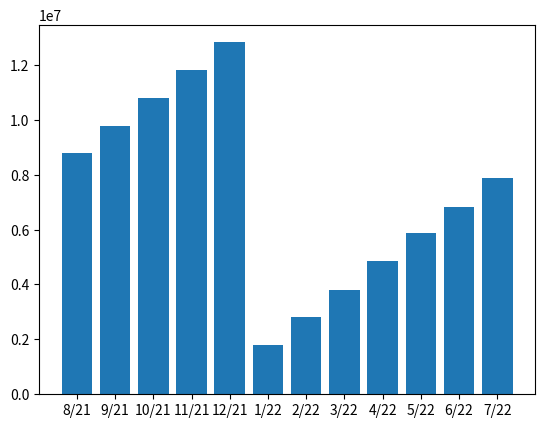

This figure's Python source:
import matplotlib.pyplot as plt
import numpy as np

x = np.array(["8/21", "9/21", "10/21", "11/21", "12/21", "1/22", "2/22", "3/22", "4/22", "5/22", "6/22", "7/22"])
y = np.array([8783586, 9762615, 10785799, 11801999, 12820193, 1812809, 2814113, 3812873, 4844713, 5857793, 6823650, 7893379])

plt.bar(x,y)
plt.show()